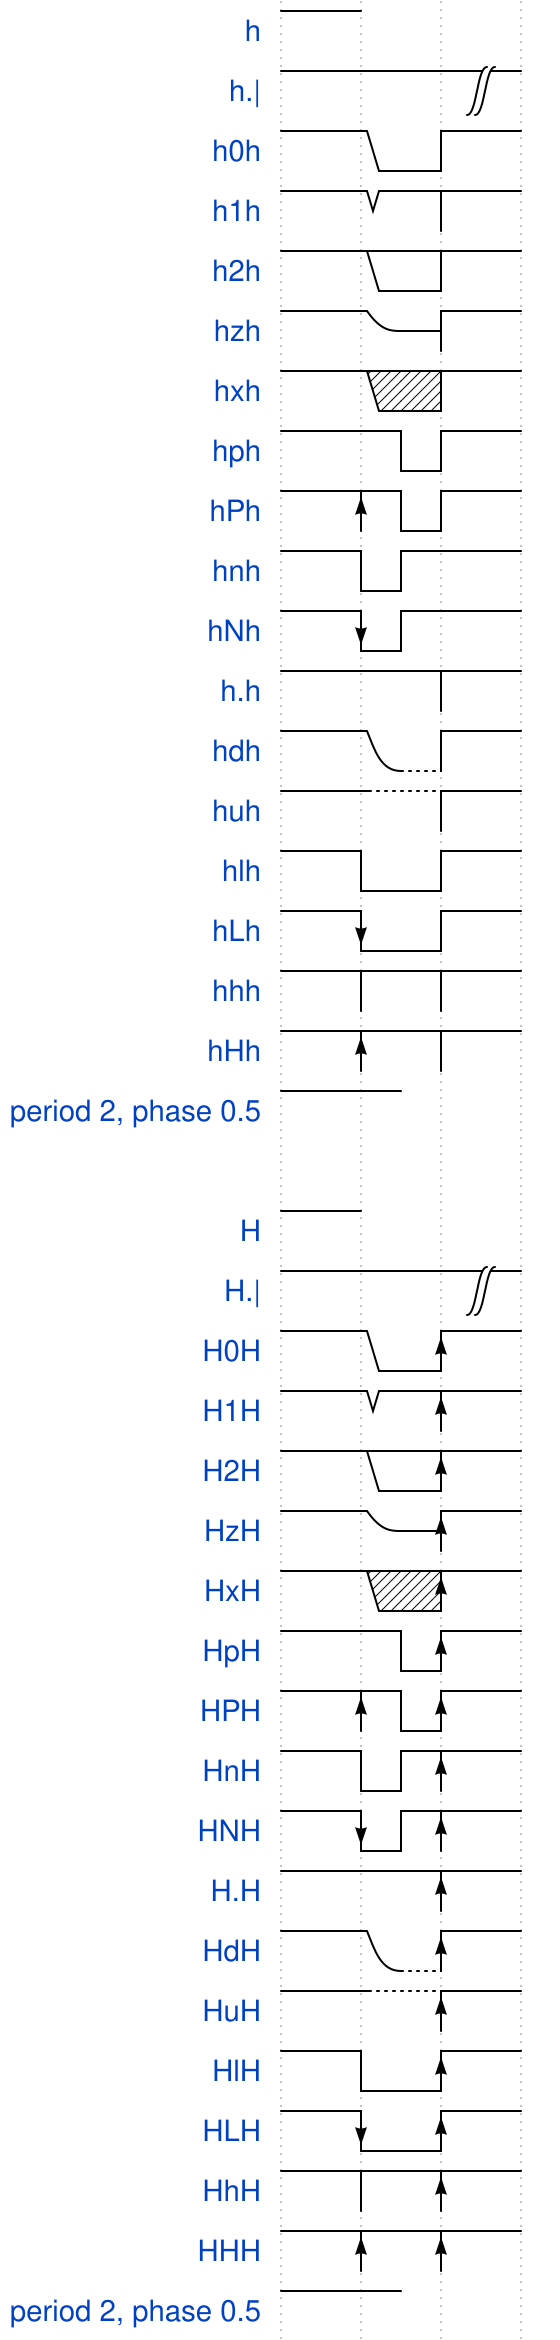

Reproduce this timing diagram as a WaveDrom spec.

{
	signal: [
		{ "name": "h", "wave": "h" },
        { "name": "h.|", "wave": "h.|" },
        { "name": "h0h", "wave": "h0h" },
        { "name": "h1h", "wave": "h1h" },
        { "name": "h2h", "wave": "h2h" },
        { "name": "hzh", "wave": "hzh" },
        { "name": "hxh", "wave": "hxh" },
        { "name": "hph", "wave": "hph" },
        { "name": "hPh", "wave": "hPh" },
        { "name": "hnh", "wave": "hnh" },
        { "name": "hNh", "wave": "hNh" },
        { "name": "h.h", "wave": "h.h" },
        { "name": "hdh", "wave": "hdh" },
        { "name": "huh", "wave": "huh" },
        { "name": "hlh", "wave": "hlh" },
        { "name": "hLh", "wave": "hLh" },
        { "name": "hhh", "wave": "hhh" },
        { "name": "hHh", "wave": "hHh" },
        { "name": "period 2, phase 0.5", "wave": "h", "period": 2, "phase": 0.5 },
        {},
		{ "name": "H", "wave": "H" },
        { "name": "H.|", "wave": "H.|" },
        { "name": "H0H", "wave": "H0H" },
        { "name": "H1H", "wave": "H1H" },
        { "name": "H2H", "wave": "H2H" },
        { "name": "HzH", "wave": "HzH" },
        { "name": "HxH", "wave": "HxH" },
        { "name": "HpH", "wave": "HpH" },
        { "name": "HPH", "wave": "HPH" },
        { "name": "HnH", "wave": "HnH" },
        { "name": "HNH", "wave": "HNH" },
        { "name": "H.H", "wave": "H.H" },
        { "name": "HdH", "wave": "HdH" },
        { "name": "HuH", "wave": "HuH" },
        { "name": "HlH", "wave": "HlH" },
        { "name": "HLH", "wave": "HLH" },
        { "name": "HhH", "wave": "HhH" },
        { "name": "HHH", "wave": "HHH" },
        { "name": "period 2, phase 0.5", "wave": "H", "period": 2, "phase": 0.5 },
	]
}